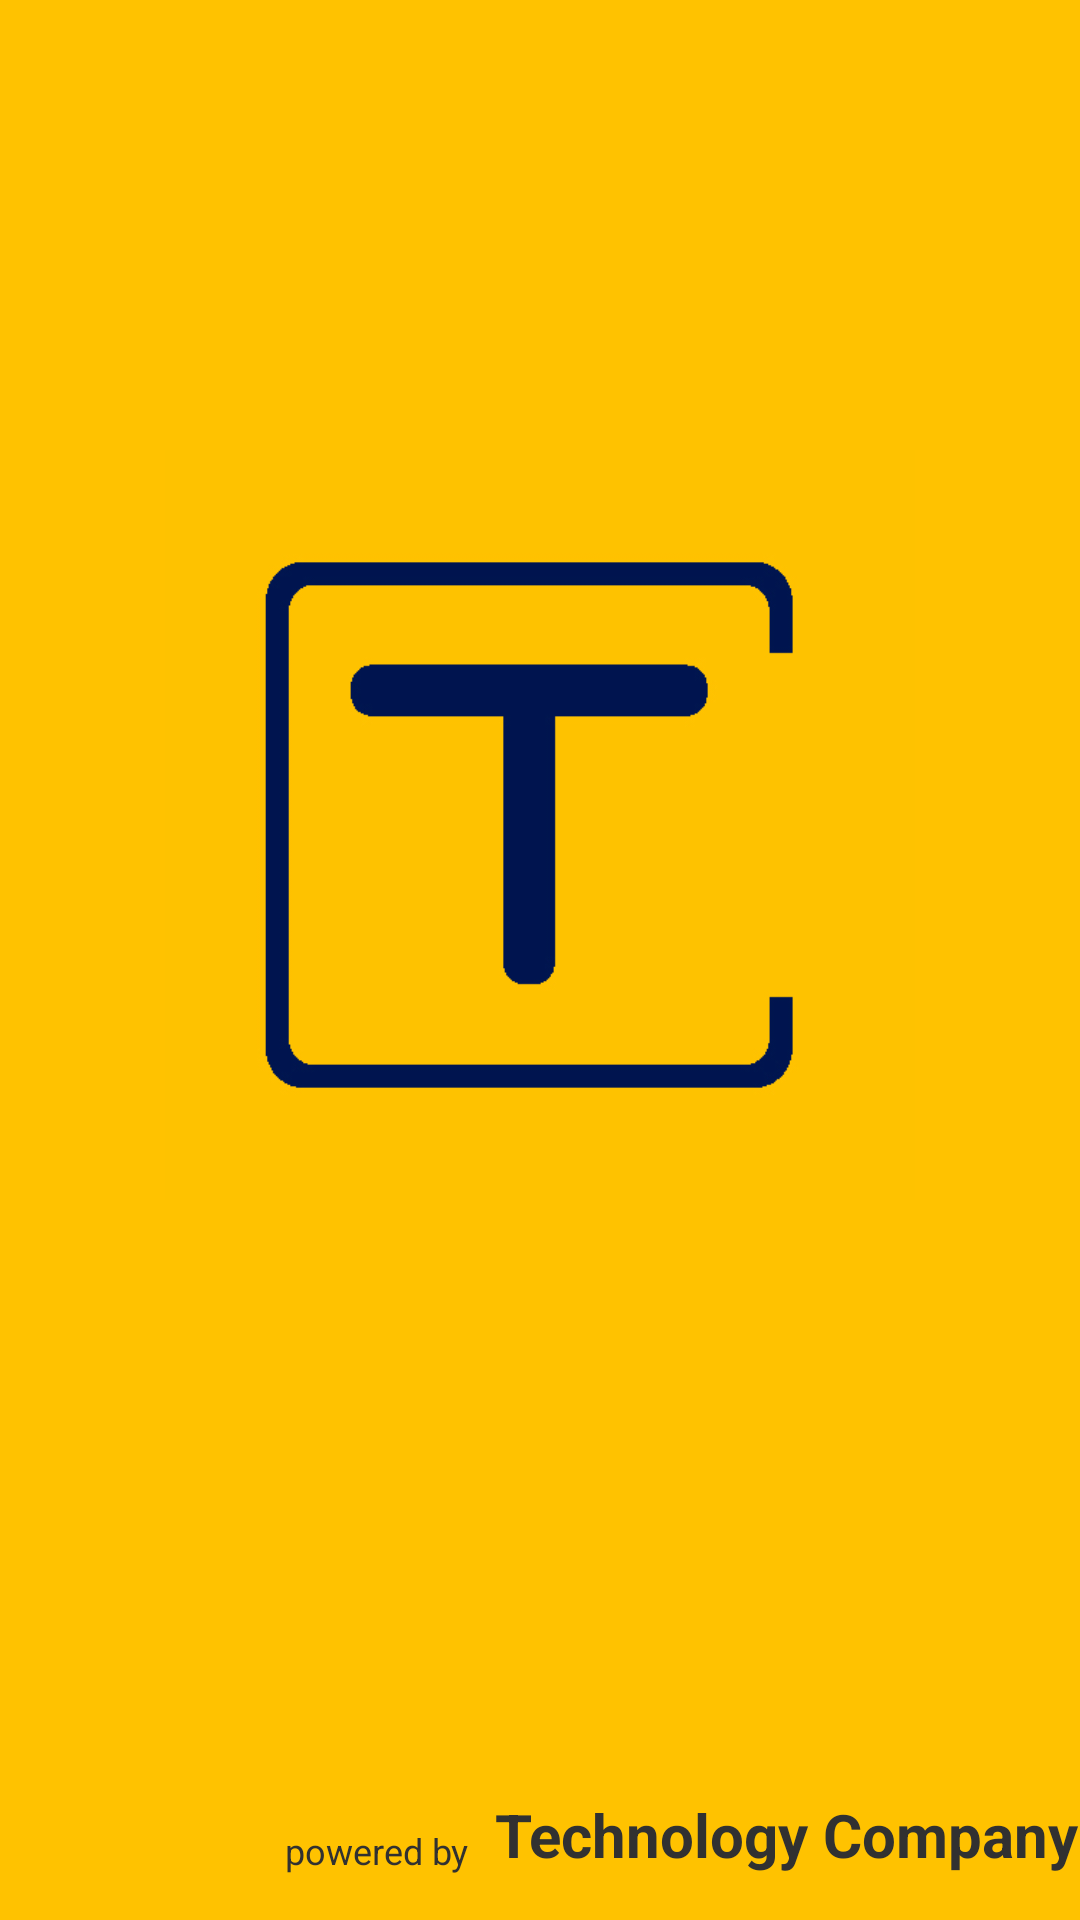

The Android layout XML behind this screen, and the referenced resources:
<!-- AndroidManifest.xml: application theme Theme.AppCompat.Light.NoActionBar.FullScreen -->
<!-- res/layout/activity_splash.xml -->
<?xml version="1.0" encoding="utf-8"?>
<RelativeLayout xmlns:android="http://schemas.android.com/apk/res/android"
    xmlns:app="http://schemas.android.com/apk/res-auto"
    xmlns:tools="http://schemas.android.com/tools"
    android:background="@color/colorPrimary"
    android:layout_width="match_parent"
    android:layout_height="match_parent"
    tools:context=".MainActivity">

    <ImageView
        android:id="@+id/logo"
        android:layout_width="250dp"
        android:layout_height="250dp"
        android:layout_centerHorizontal="true"
        android:layout_marginTop="150dp"
        android:src="@drawable/tc" />

    <TextView
        android:id="@+id/left"
        android:layout_width="wrap_content"
        android:layout_height="wrap_content"
        android:layout_alignParentBottom="true"
        android:layout_marginLeft="95dp"
        android:layout_marginBottom="15dp"
        android:text="powered by"
        android:textColor="#313131"
        android:textSize="12dp"
        android:textStyle="normal" />

    <TextView
        android:layout_width="wrap_content"
        android:layout_height="wrap_content"
        android:layout_alignParentBottom="true"
       android:layout_marginLeft="165dp"
        android:layout_marginBottom="15dp"
        android:textColor="#313131"
        android:textSize="20dp"
        android:textStyle="bold"
        android:text="Technology Company"/>




</RelativeLayout>
<!-- resources referenced by this layout -->
<resources>
  <color name="colorPrimary">#FFC200</color>
  <!-- drawable tc: jpg bitmap (drawable, 38733 bytes) -->
  <style name="Theme.AppCompat.Light.NoActionBar.FullScreen" parent="@style/Theme.AppCompat.Light.NoActionBar">
          <item name="android:windowNoTitle">true</item>
          <item name="android:windowActionBar">false</item>
          <item name="android:windowFullscreen">true</item>
          <item name="android:windowContentOverlay">@null</item>
          
          <item name="colorPrimary">@color/colorPrimary</item>
          <item name="colorPrimaryDark">@color/colorPrimaryDark</item>
          <item name="colorAccent">@color/colorAccent</item>
      </style>
  <color name="colorPrimaryDark">#F3931C</color>
  <color name="colorAccent">#4A494A</color>
</resources>
